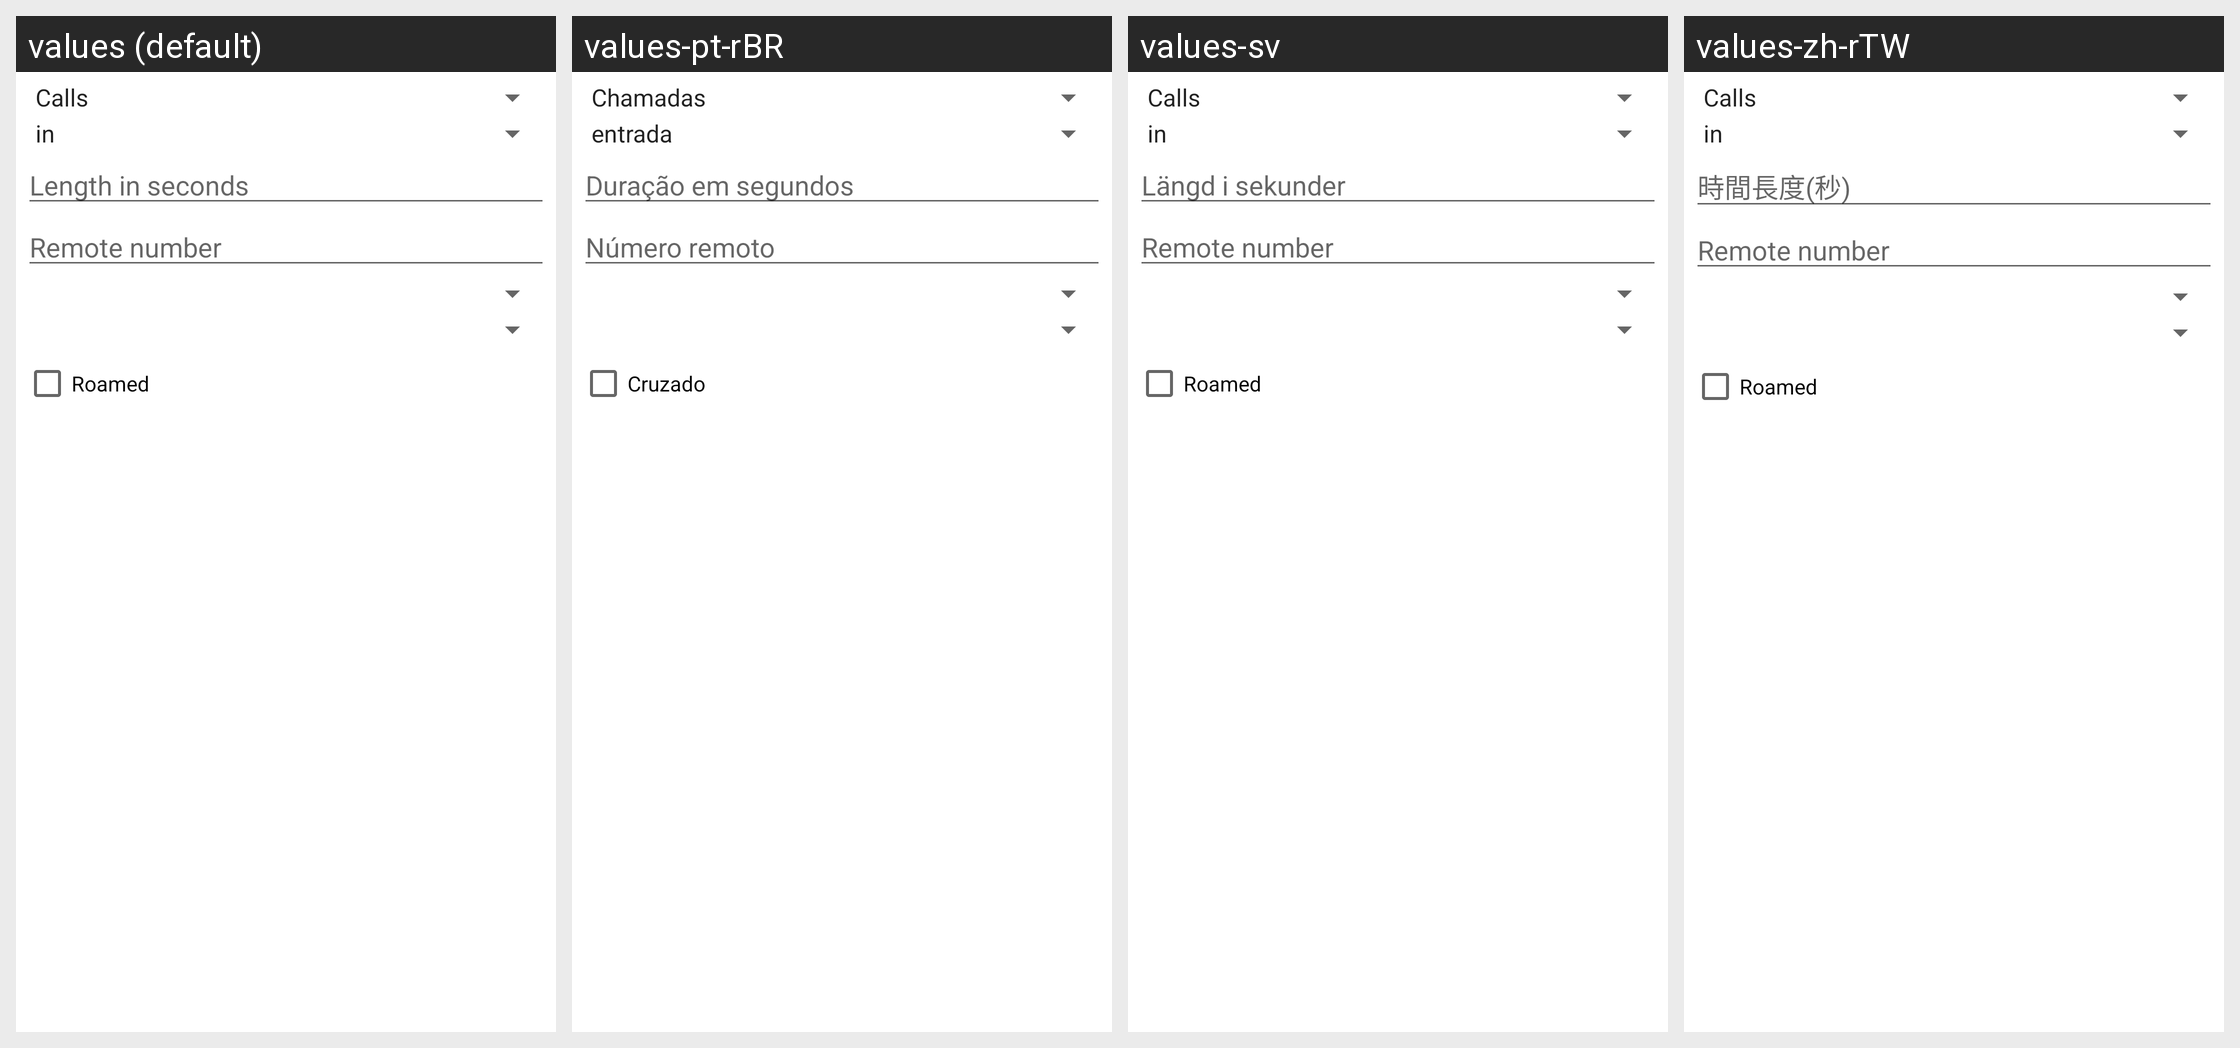

Strings drawn on this Android screen and how each of the app's shown locales translates them:
Android screen res/layout/logs_add.xml rendered under 4 locales, left to right: values (default), values-pt-rBR, values-sv, values-zh-rTW. Device: Nexus 5 (rendered at 1080×1920; each locale shown at half size, 540×960, under a caption strip naming it); theme Theme.MaterialComponents.DayNight.NoActionBar.
Other locales in the repository, not shown: values-ar, values-bg, values-ca, values-cs, values-de, values-el, values-es, values-fr, values-hr, values-hu, values-it, values-iw, values-nb, values-nl, values-pl, values-pt, values-ru, values-sk, values-sr, values-tr, values-zh-rCN.
Strings drawn on this screen, with the default value and each locale's value (text and hints the layout hard-codes, and strings that could not be matched under every locale, appear in the picture but are not listed):

length_hint_call
  values: Length in seconds
  values-pt-rBR: Duração em segundos
  values-sv: Längd i sekunder
  values-zh-rTW: 時間長度(秒)

remote_hint
  values: Remote number
  values-pt-rBR: Número remoto
  values-sv: Remote number  [not translated; the default value is used]
  values-zh-rTW: Remote number  [not translated; the default value is used]

roamed_
  values: Roamed
  values-pt-rBR: Cruzado
  values-sv: Roamed  [not translated; the default value is used]
  values-zh-rTW: Roamed  [not translated; the default value is used]
